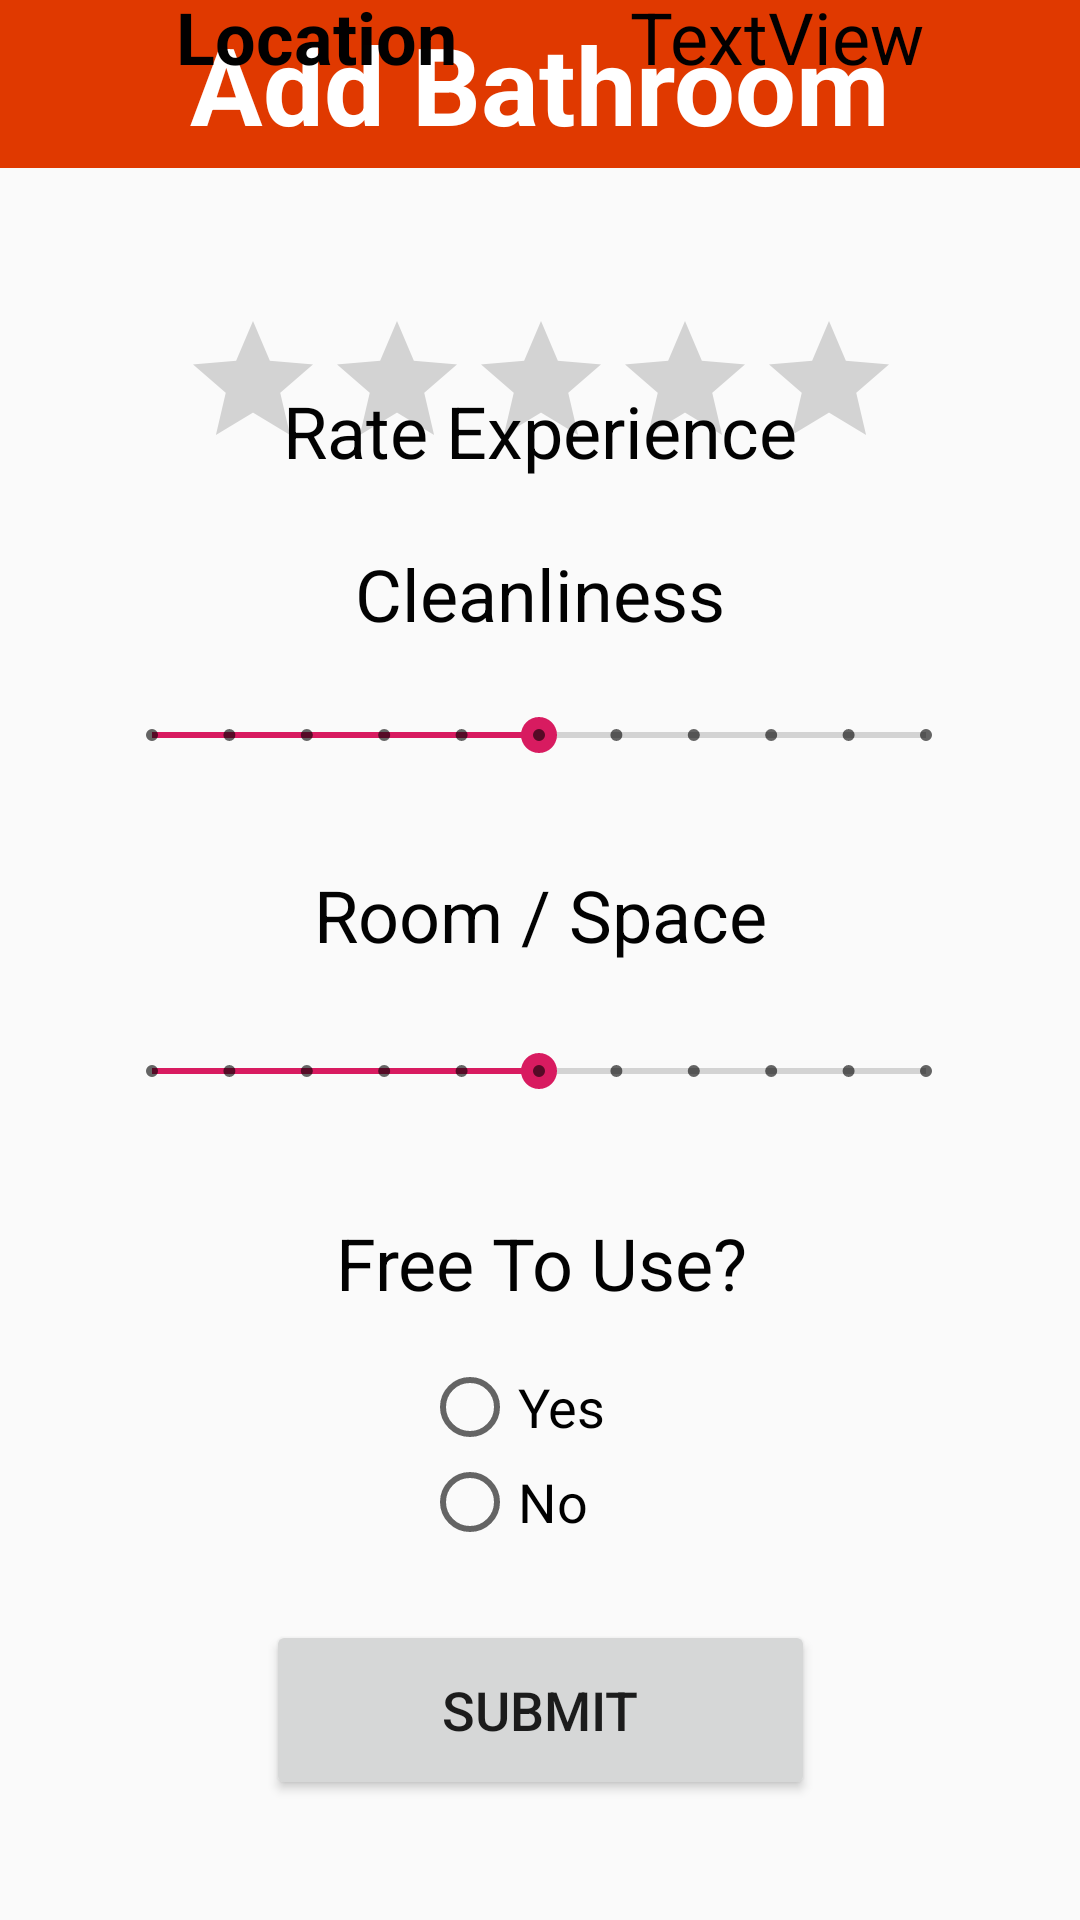

This screen was rendered from an Android layout file. Write that file and the resources it references.
<!-- AndroidManifest.xml: application theme AppTheme -->
<!-- res/layout/activity_new_location.xml -->
<?xml version="1.0" encoding="utf-8"?>
<androidx.constraintlayout.widget.ConstraintLayout xmlns:android="http://schemas.android.com/apk/res/android"
    xmlns:app="http://schemas.android.com/apk/res-auto"
    xmlns:tools="http://schemas.android.com/tools"
    android:layout_width="match_parent"
    android:layout_height="match_parent"
    tools:context=".NewLocationActivity">

    <TextView
        android:id="@+id/textView13"
        android:layout_width="241dp"
        android:layout_height="38dp"
        android:layout_marginBottom="423dp"
        android:gravity="center"
        android:text="Cleanliness"
        android:textColor="#FD000000"
        android:textSize="24sp"
        app:layout_anchor="@+id/constraintLayout"
        app:layout_anchorGravity="center"
        app:layout_constraintBottom_toBottomOf="parent"
        app:layout_constraintEnd_toEndOf="parent"
        app:layout_constraintHorizontal_bias="0.5"
        app:layout_constraintStart_toStartOf="parent" />

    <TextView
        android:id="@+id/textView10"
        android:layout_width="241dp"
        android:layout_height="38dp"
        android:layout_marginBottom="316dp"
        android:gravity="center"
        android:text="Room / Space"
        android:textColor="#FD000000"
        android:textSize="24sp"
        app:layout_constraintBottom_toBottomOf="parent"
        app:layout_constraintEnd_toEndOf="parent"
        app:layout_constraintStart_toStartOf="parent" />

    <TextView
        android:id="@+id/textView11"
        android:layout_width="241dp"
        android:layout_height="38dp"
        android:layout_marginBottom="200dp"
        android:gravity="center"
        android:text="Free To Use?"
        android:textColor="#FD000000"
        android:textSize="24sp"
        app:layout_constraintBottom_toBottomOf="parent"
        app:layout_constraintEnd_toEndOf="parent"
        app:layout_constraintHorizontal_bias="0.505"
        app:layout_constraintStart_toStartOf="parent" />

    <SeekBar
        android:id="@+id/seekBar"
        style="@style/Widget.AppCompat.SeekBar.Discrete"
        android:layout_width="290dp"
        android:layout_height="38dp"
        android:layout_marginBottom="264dp"
        android:max="10"
        android:progress="5"
        app:layout_constraintBottom_toBottomOf="parent"
        app:layout_constraintEnd_toEndOf="parent"
        app:layout_constraintHorizontal_bias="0.495"
        app:layout_constraintStart_toStartOf="parent" />

    <RatingBar
        android:id="@+id/ratingBar"
        android:layout_width="wrap_content"
        android:layout_height="wrap_content"
        android:layout_marginBottom="480dp"
        android:numStars="5"
        android:rating="0"
        app:layout_constraintBottom_toBottomOf="parent"
        app:layout_constraintEnd_toEndOf="parent"
        app:layout_constraintHorizontal_bias="0.502"
        app:layout_constraintStart_toStartOf="parent" />

    <TextView
        android:id="@+id/textView12"
        android:layout_width="241dp"
        android:layout_height="38dp"
        android:gravity="center"
        android:text="Rate Experience"
        android:textColor="#FD000000"
        android:textSize="24sp"
        app:layout_constraintBottom_toBottomOf="parent"
        app:layout_constraintEnd_toEndOf="parent"
        app:layout_constraintStart_toStartOf="parent"
        app:layout_constraintTop_toTopOf="parent"
        app:layout_constraintVertical_bias="0.207" />

    <SeekBar
        android:id="@+id/seekBar4"
        style="@style/Widget.AppCompat.SeekBar.Discrete"
        android:layout_width="290dp"
        android:layout_height="38dp"
        android:layout_marginBottom="376dp"
        android:max="10"
        android:progress="5"
        app:layout_constraintBottom_toBottomOf="parent"
        app:layout_constraintEnd_toEndOf="parent"
        app:layout_constraintHorizontal_bias="0.495"
        app:layout_constraintStart_toStartOf="parent" />

    <RadioGroup
        android:layout_width="79dp"
        android:layout_height="63dp"
        android:layout_marginBottom="124dp"
        app:layout_constraintBottom_toBottomOf="parent"
        app:layout_constraintEnd_toEndOf="parent"
        app:layout_constraintStart_toStartOf="parent">

        <RadioButton
            android:id="@+id/radioButton"
            android:layout_width="match_parent"
            android:layout_height="wrap_content"
            android:text="Yes"
            android:textSize="18sp" />

        <RadioButton
            android:id="@+id/radioButton2"
            android:layout_width="match_parent"
            android:layout_height="wrap_content"
            android:text="No"
            android:textSize="18sp" />
    </RadioGroup>

    <Button
        android:id="@+id/button6"
        android:layout_width="183dp"
        android:layout_height="60dp"
        android:layout_marginBottom="40dp"
        android:onClick="createBathroom"
        android:text="Submit"
        android:textSize="18sp"
        app:layout_constraintBottom_toBottomOf="parent"
        app:layout_constraintEnd_toEndOf="parent"
        app:layout_constraintStart_toStartOf="parent" />

    <com.google.android.material.appbar.AppBarLayout
        android:id="@+id/appbar"

        android:layout_width="match_parent"
        android:layout_height="wrap_content"
        android:background="#E03900"
        app:layout_constraintTop_toTopOf="parent">

        <com.google.android.material.appbar.CollapsingToolbarLayout
            android:layout_width="match_parent"
            android:layout_height="56dp"
            app:contentScrim="@color/colorPrimaryDark"
            app:layout_scrollFlags="scroll|exitUntilCollapsed"

            app:toolbarId="@+id/toolbar">


            <androidx.appcompat.widget.Toolbar
                android:id="@+id/toolbar"
                android:layout_width="match_parent"
                android:layout_height="?attr/actionBarSize"></androidx.appcompat.widget.Toolbar>

            <TextView
                android:id="@+id/textView7"
                android:layout_width="match_parent"
                android:layout_height="match_parent"
                android:gravity="center"
                android:text="Add Bathroom"
                android:textColor="#FFFFFF"
                android:textSize="36sp"
                android:textStyle="bold" />

        </com.google.android.material.appbar.CollapsingToolbarLayout>
    </com.google.android.material.appbar.AppBarLayout>

    <TextView
        android:id="@+id/textView8"
        android:layout_width="wrap_content"
        android:layout_height="wrap_content"
        android:layout_marginBottom="612dp"
        android:text="Location"
        android:textColor="#FD000000"
        android:textSize="24sp"
        android:textStyle="bold"
        app:layout_constraintBottom_toBottomOf="parent"
        app:layout_constraintEnd_toStartOf="@+id/location"
        app:layout_constraintHorizontal_bias="0.503"
        app:layout_constraintStart_toStartOf="parent" />

    <TextView
        android:id="@+id/location"
        android:layout_width="wrap_content"
        android:layout_height="wrap_content"
        android:layout_marginBottom="612dp"
        android:text="TextView"
        android:textColor="#FD000000"
        android:textSize="24sp"
        app:layout_constraintBottom_toBottomOf="parent"
        app:layout_constraintEnd_toEndOf="parent"
        app:layout_constraintHorizontal_bias="0.801"
        app:layout_constraintStart_toStartOf="parent" />

</androidx.constraintlayout.widget.ConstraintLayout>
<!-- resources referenced by this layout -->
<resources>
  <color name="colorPrimaryDark">#E03900</color>
  <style name="AppTheme" parent="Theme.AppCompat.Light.NoActionBar">
          
          <item name="colorPrimary">@color/colorPrimary</item>
          <item name="colorPrimaryDark">@color/colorPrimaryDark</item>
          <item name="colorAccent">@color/colorAccent</item>
      </style>
  <color name="colorPrimary">#008577</color>
  <color name="colorAccent">#D81B60</color>
</resources>
